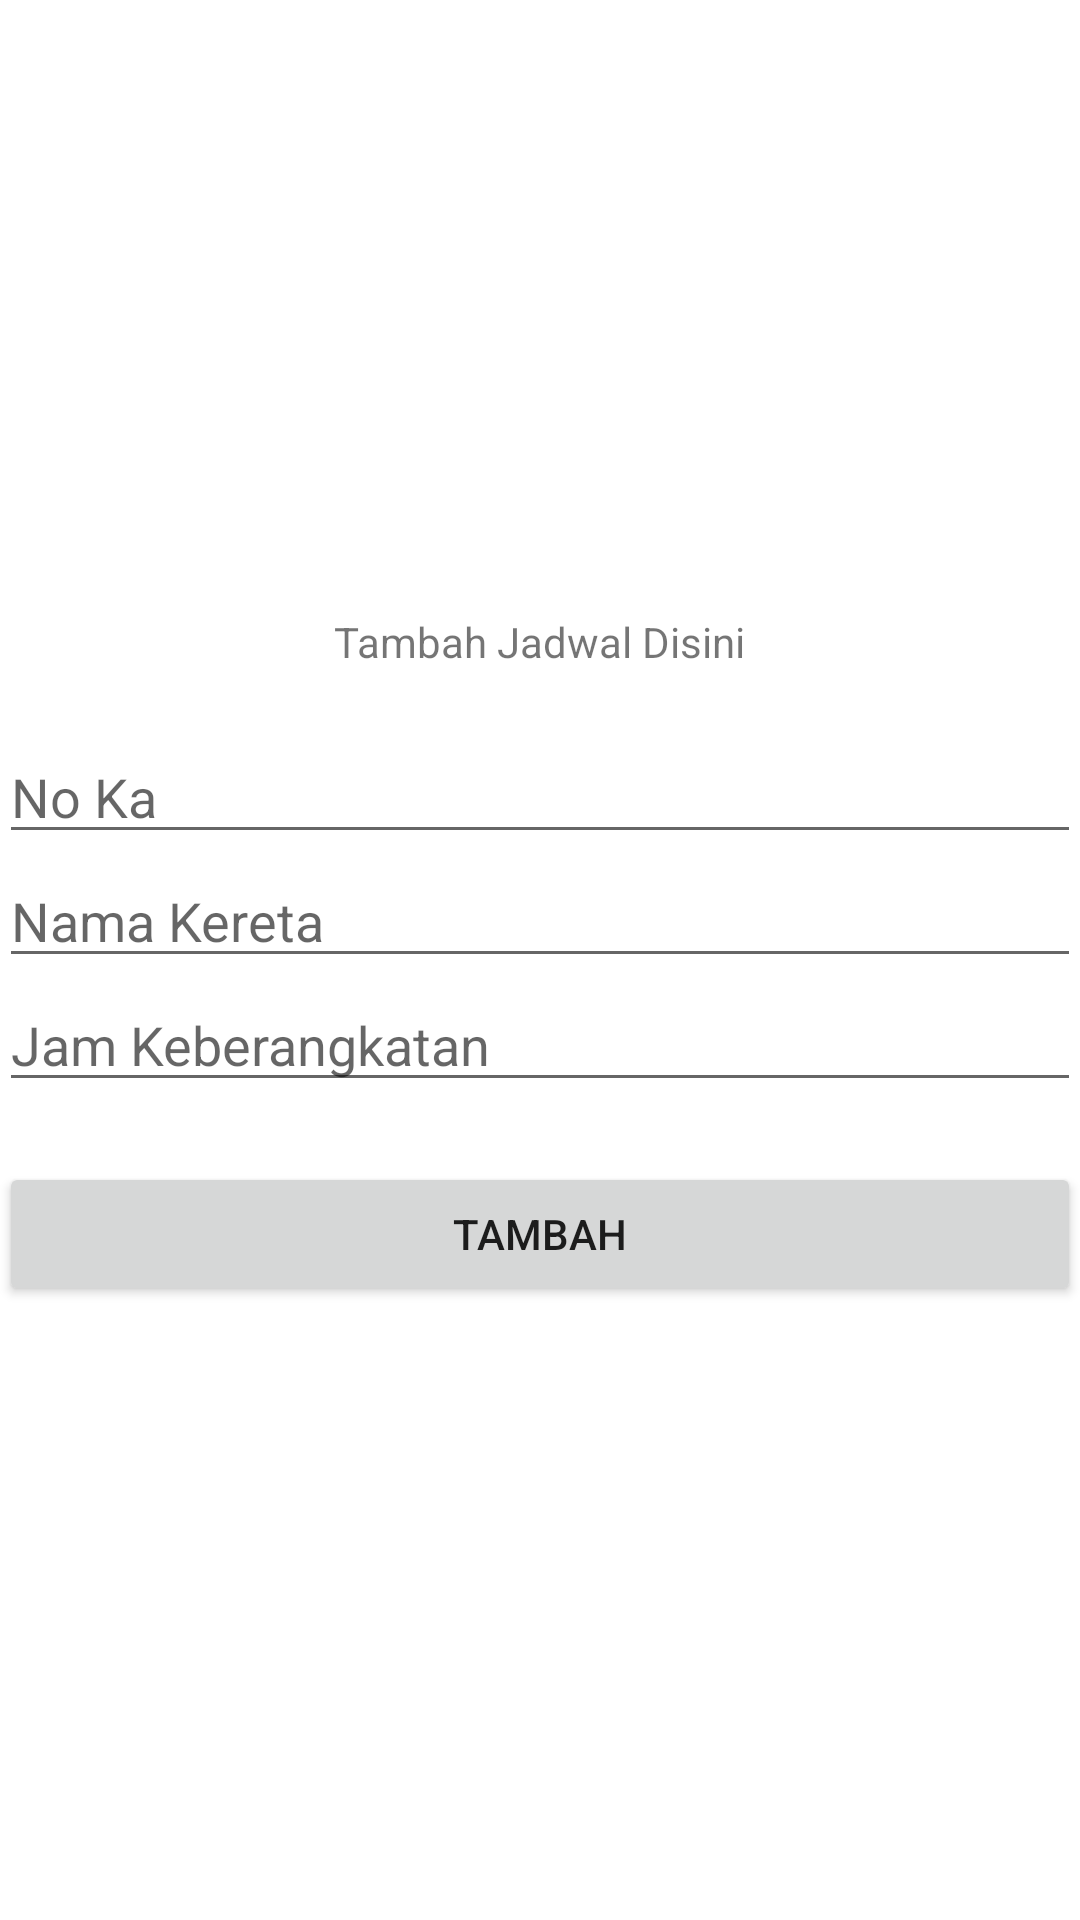

Android layout source for this screen:
<!-- AndroidManifest.xml: application theme Theme.ListJadwalKeretaApi -->
<!-- res/layout/activity_main_create.xml -->
<?xml version="1.0" encoding="utf-8"?>
<LinearLayout
    xmlns:android="http://schemas.android.com/apk/res/android"
    xmlns:tools="http://schemas.android.com/tools"
    android:id="@+id/activity_main"
    android:layout_width="match_parent"
    android:layout_height="match_parent"
    android:paddingBottom="@dimen/activity_vertical_margin"
    android:paddingLeft="@dimen/activity_horizontal_margin"
    android:paddingRight="@dimen/activity_horizontal_margin"
    android:paddingTop="@dimen/activity_vertical_margin"
    android:gravity="center"
    android:orientation="vertical"
    tools:context=".MainCreate">
    <TextView
        android:layout_width="wrap_content"
        android:layout_height="wrap_content"
        android:text="Tambah Jadwal Disini" />
    <EditText
        android:id="@+id/create_kode"
        android:layout_width="match_parent"
        android:layout_height="wrap_content"
        android:layout_marginTop="20dp"
        android:hint="No Ka" />
    <EditText
        android:id="@+id/create_nama"
        android:hint="Nama Kereta"
        android:layout_width="match_parent"
        android:layout_height="wrap_content" />
    <EditText
        android:id="@+id/create_jml"
        android:hint="Jam Keberangkatan"
        android:layout_width="match_parent"
        android:layout_height="wrap_content" />
    <Button
        android:id="@+id/create_btn"
        android:layout_marginTop="20dp"
        android:text="Tambah"
        android:layout_width="match_parent"
        android:layout_height="wrap_content" />
</LinearLayout>
<!-- resources referenced by this layout -->
<resources>
  <style name="Theme.ListJadwalKeretaApi" parent="Theme.MaterialComponents.DayNight.DarkActionBar">
          
          <item name="colorPrimary">@color/purple_500</item>
          <item name="colorPrimaryVariant">@color/purple_700</item>
          <item name="colorOnPrimary">@color/white</item>
          
          <item name="colorSecondary">@color/teal_200</item>
          <item name="colorSecondaryVariant">@color/teal_700</item>
          <item name="colorOnSecondary">@color/black</item>
          
          <item name="android:statusBarColor" tools:targetApi="l">?attr/colorPrimaryVariant</item>
          
      </style>
  <color name="purple_500">#ddb892</color>
  <color name="purple_700">#e6ccb2</color>
  <color name="white">#FFFFFFFF</color>
      //tambah warna
  <color name="teal_200">#b08968</color>
  <color name="teal_700">#7f5539</color>
  <color name="black">#FF000000</color>
</resources>
